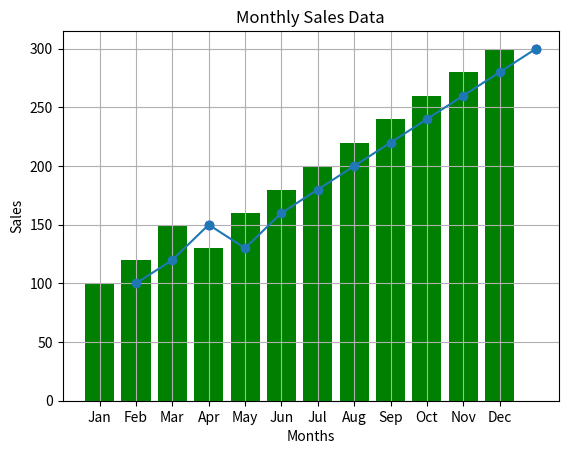

Here is the Python script that generated this plot:
import matplotlib.pyplot as plt
months = range(1, 13)
sales = [100, 120, 150, 130, 160, 180, 200, 220, 240, 260, 280, 300]
plt.plot(months, sales, marker='o')
plt.xlabel('Months')
plt.ylabel('Sales')
plt.title('Product Sales Over Time')
plt.grid(True)
plt.show()
import matplotlib.pyplot as plt
months = range(1, 13)
sales = [100, 120, 150, 130, 160, 180, 200, 220, 240, 260, 280, 300]
plt.scatter(months, sales, color='blue')
plt.xlabel('Months')
plt.ylabel('Sales')
plt.title('Sales Prediction')
plt.grid(True)
plt.show()
import matplotlib.pyplot as plt
months = ['Jan', 'Feb', 'Mar', 'Apr', 'May', 'Jun', 'Jul', 'Aug', 'Sep', 'Oct', 'Nov', 'Dec']
sales = [100, 120, 150, 130, 160, 180, 200, 220, 240, 260, 280, 300]
plt.bar(months, sales, color='green')
plt.xlabel('Months')
plt.ylabel('Sales')
plt.title('Monthly Sales Data')
plt.grid(True)
plt.show()


